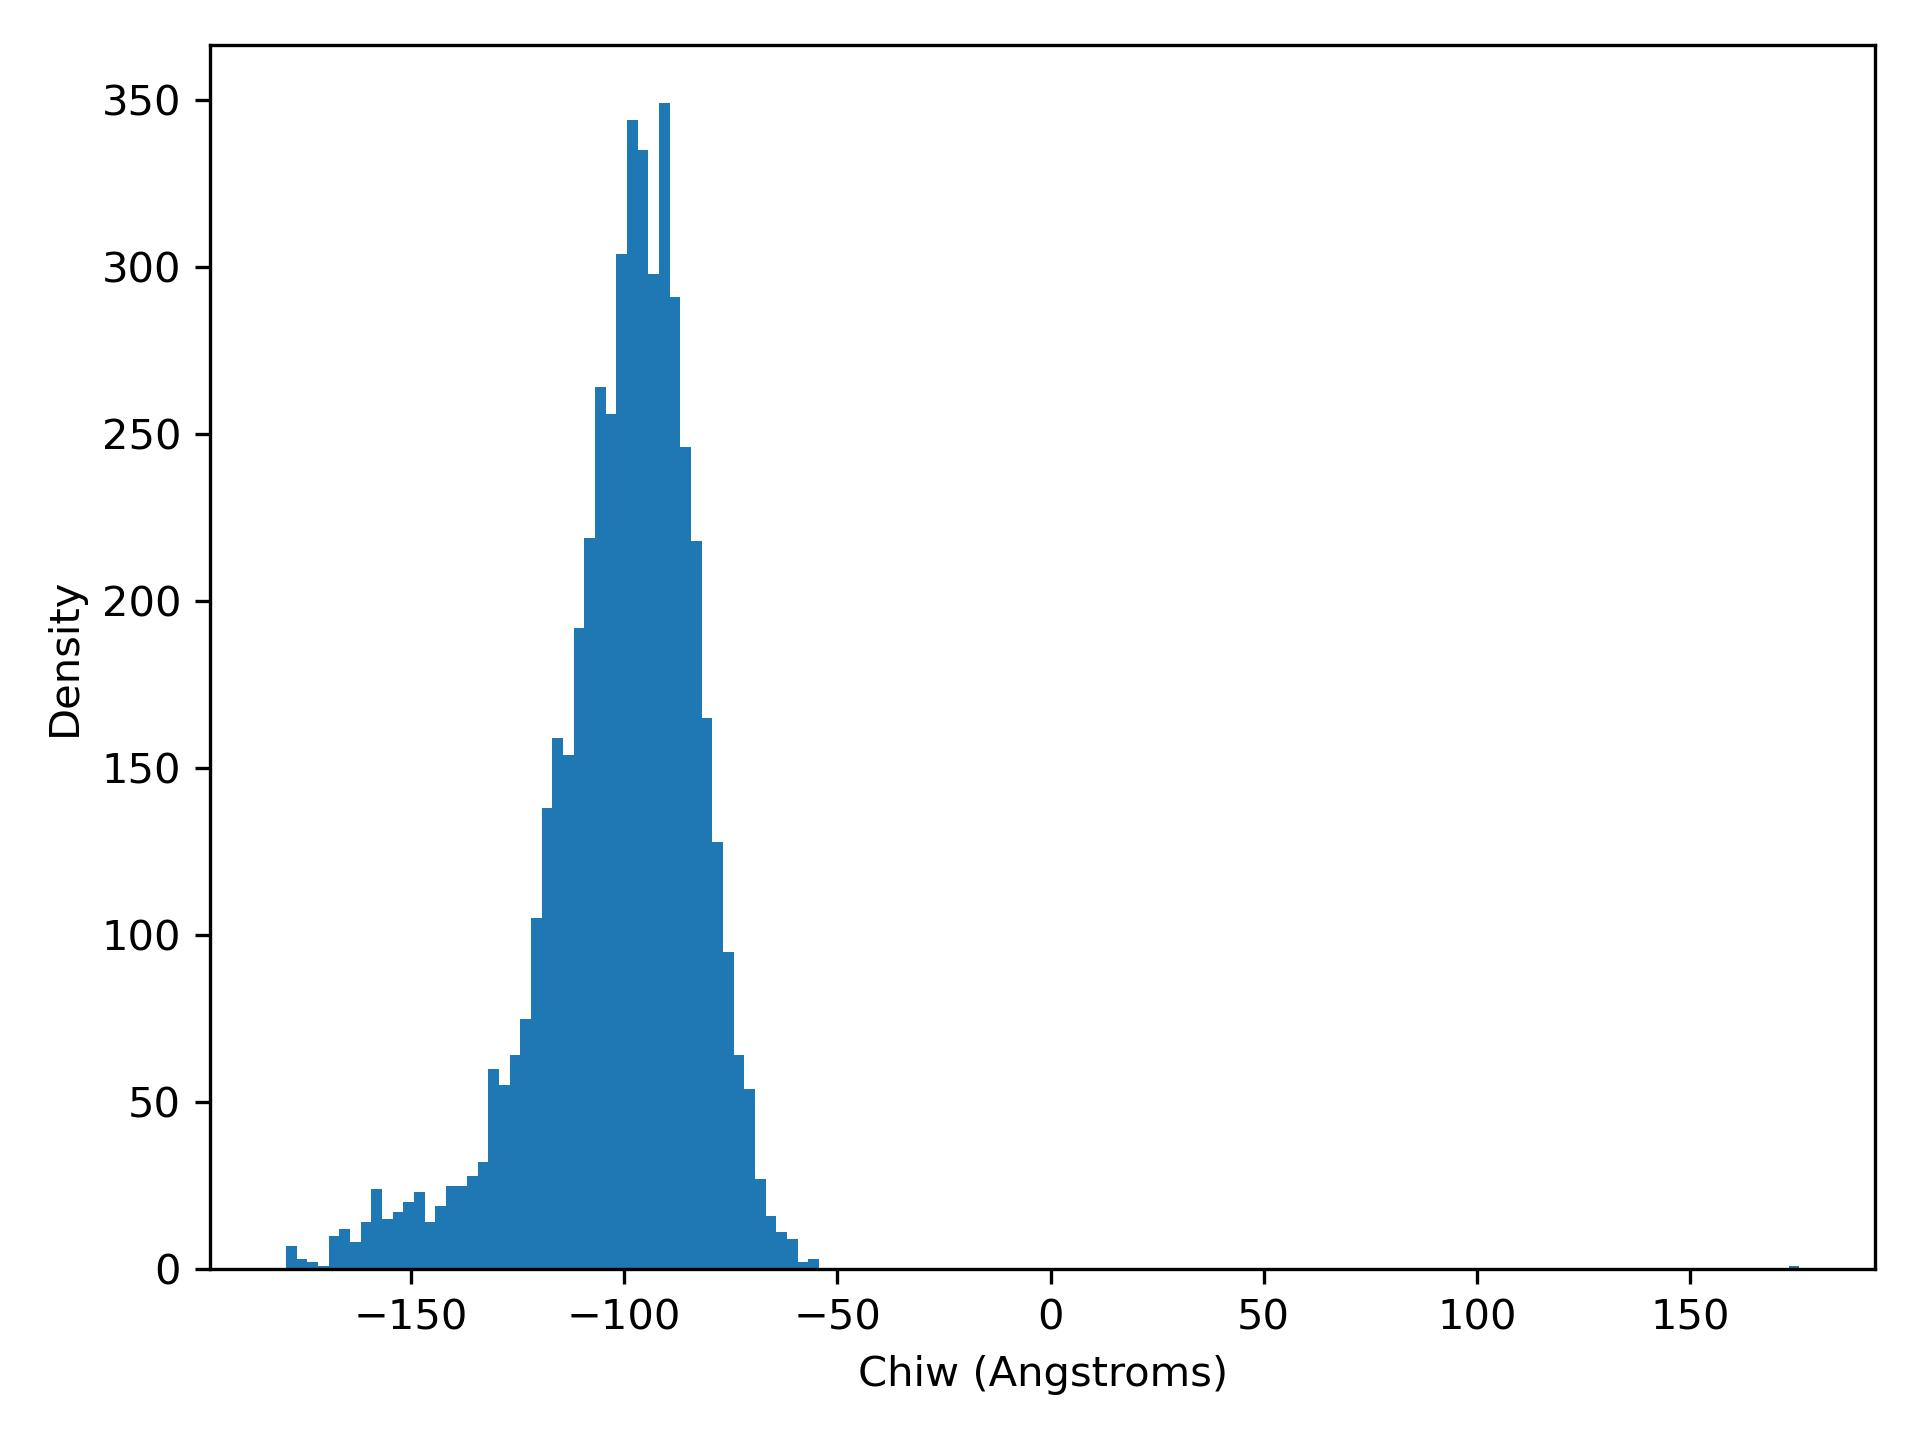

The data file committed next to this chart (first rows):
chiW, density
-179.3, 7.0
-176.8, 3.0
-174.3, 2.0
-171.8, 1.0
-169.3, 10.0
-166.8, 12.0
-164.3, 8.0
-161.8, 14.0
-159.3, 24.0
-156.8, 15.0
-154.3, 17.0
-151.8, 20.0
-149.3, 23.0
-146.8, 14.0
-144.3, 19.0
-141.8, 25.0
-139.3, 25.0
-136.8, 28.0
-134.3, 32.0
-131.8, 60.0
-129.3, 55.0
-126.8, 64.0
-124.3, 75.0
-121.8, 105.0
-119.3, 138.0
-116.8, 159.0
-114.3, 154.0
-111.8, 192.0
-109.3, 219.0
-106.8, 264.0
-104.3, 256.0
-101.8, 304.0
-99.31, 344.0
-96.82, 335.0
-94.32, 298.0
-91.82, 349.0
-89.32, 291.0
-86.82, 246.0
-84.32, 218.0
-81.82, 165.0
-79.32, 128.0
-76.82, 95.0
-74.32, 64.0
-71.82, 54.0
-69.32, 27.0
-66.82, 16.0
-64.33, 11.0
-61.83, 9.0
-59.33, 2.0
-56.83, 3.0
-54.33, 0.0
-51.83, 0.0
-49.33, 0.0
-46.83, 0.0
-44.33, 0.0
-41.83, 0.0
-39.33, 0.0
-36.83, 0.0
-34.33, 0.0
-31.84, 0.0
... 82 more rows
